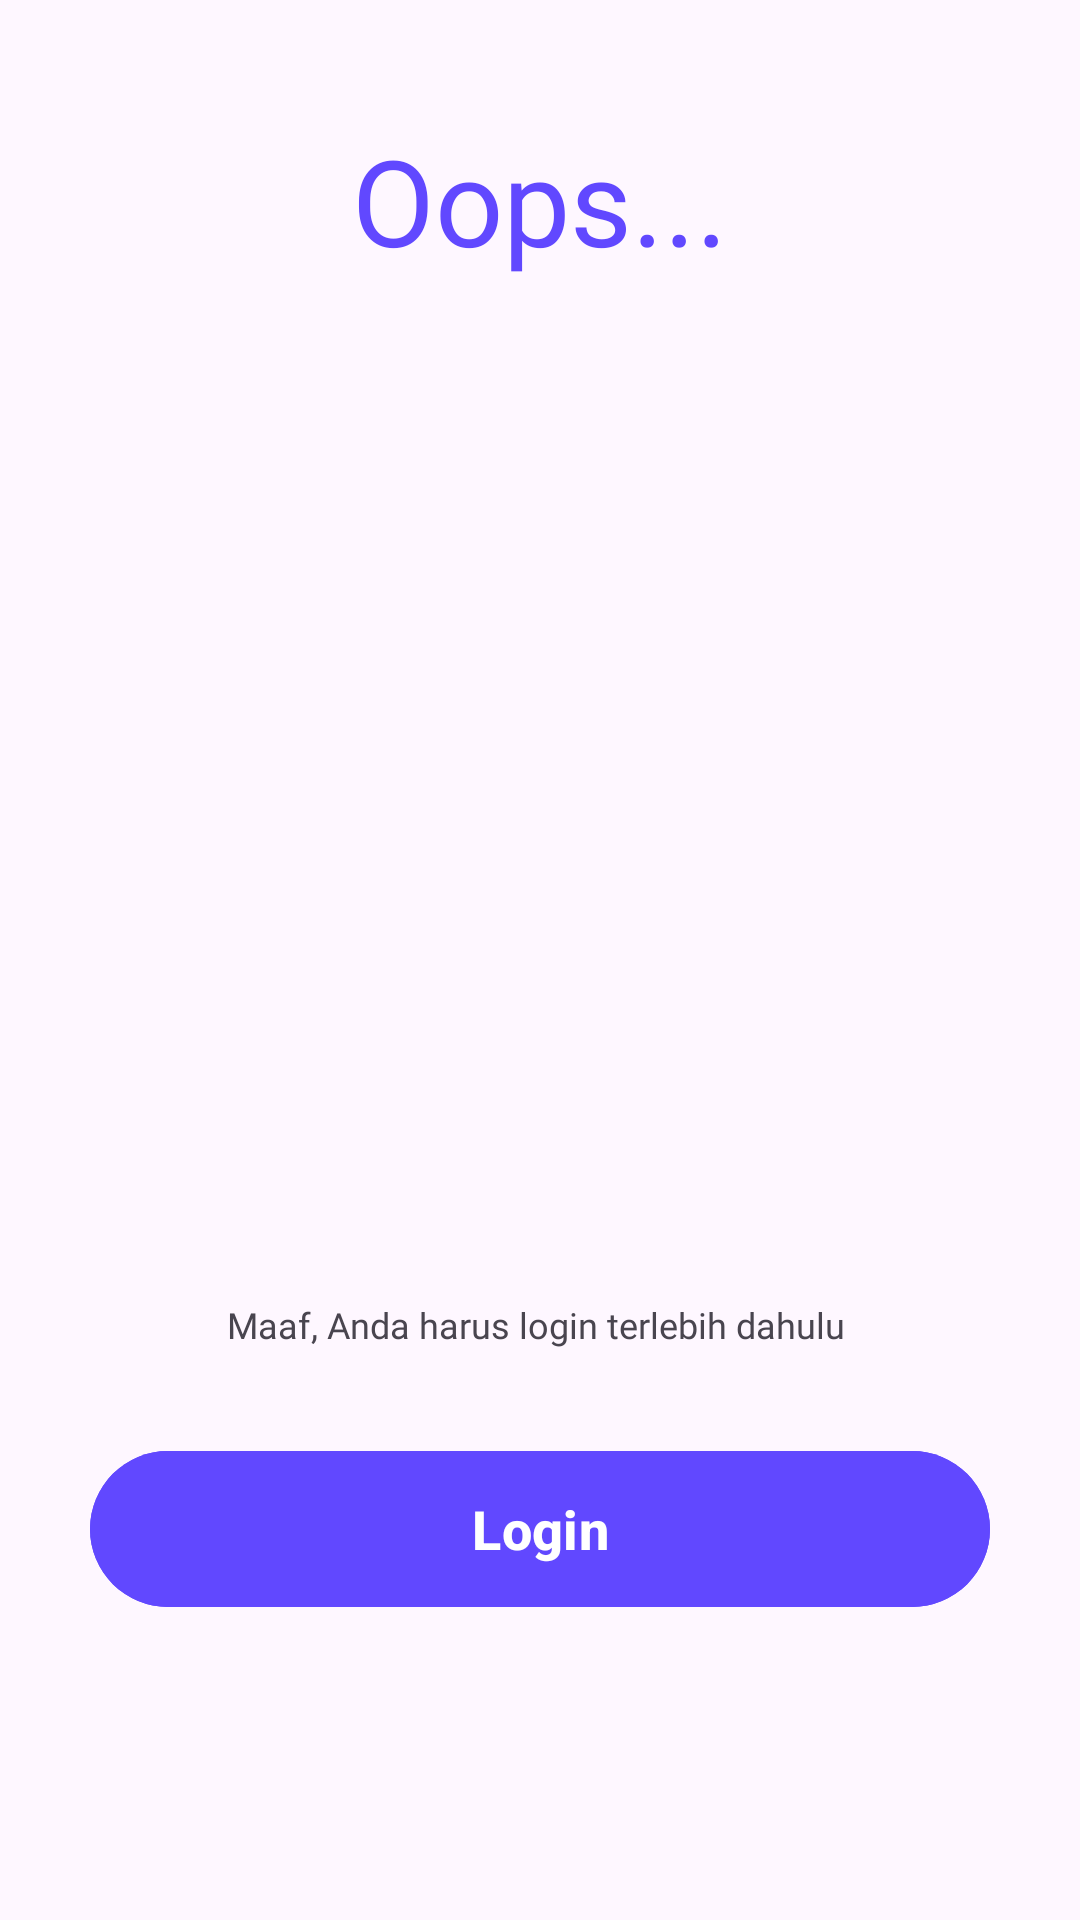

Android layout source for this screen:
<!-- AndroidManifest.xml: application theme Theme.FinalProject -->
<!-- res/layout/must_login_bottom_sheet.xml -->
<?xml version="1.0" encoding="utf-8"?>
<androidx.constraintlayout.widget.ConstraintLayout xmlns:android="http://schemas.android.com/apk/res/android"
    xmlns:tools="http://schemas.android.com/tools"
    android:layout_width="match_parent"
    android:layout_height="match_parent"
    xmlns:app="http://schemas.android.com/apk/res-auto"
    android:orientation="vertical"
    android:gravity="center_horizontal"
    tools:context=".ui.bottomsheet.MustLoginBottomSheet">

    <TextView
        android:id="@+id/title_purchased"
        android:layout_width="wrap_content"
        android:layout_height="wrap_content"
        android:text="Oops..."
        android:textSize="40sp"
        android:layout_marginTop="40dp"
        android:fontFamily="@font/montserrat_bold"
        android:textColor="@color/dark_blue"
        app:layout_constraintStart_toStartOf="parent"
        app:layout_constraintEnd_toEndOf="parent"
        app:layout_constraintTop_toTopOf="parent" />

    <ImageView
        android:id="@+id/imageView2"
        android:layout_width="300dp"
        android:layout_height="300dp"
        android:layout_marginTop="12dp"
        android:background="@drawable/must_login_2"
        app:layout_constraintEnd_toEndOf="parent"
        app:layout_constraintHorizontal_bias="0.496"
        app:layout_constraintStart_toStartOf="parent"
        app:layout_constraintTop_toBottomOf="@id/title_purchased" />
    <ImageView
        android:id="@+id/close"
        android:layout_width="wrap_content"
android:layout_marginEnd="20dp"        android:layout_height="wrap_content"
        android:src="@drawable/baseline_close_24"
        app:layout_constraintEnd_toEndOf="parent"
        app:layout_constraintTop_toTopOf="parent" />

    <TextView
        android:id="@+id/subtitle_purchased"
        android:layout_width="wrap_content"
        android:layout_height="wrap_content"
        android:layout_marginTop="28dp"
        android:fontFamily="@font/montserrat_bold"
        android:text="Maaf, Anda harus login terlebih dahulu"
        android:textSize="12sp"
        app:layout_constraintEnd_toEndOf="parent"
        app:layout_constraintHorizontal_bias="0.492"
        app:layout_constraintStart_toStartOf="parent"
        app:layout_constraintTop_toBottomOf="@id/imageView2" />

    <com.google.android.material.button.MaterialButton
        android:id="@+id/bt_login"
        android:layout_width="match_parent"
        android:layout_height="60dp"
        android:layout_margin="30dp"
        android:backgroundTint="@color/dark_blue"
        android:text="Login"
        android:textColor="@color/white"
        android:textSize="18sp"
        android:textStyle="bold"
        app:layout_constraintBottom_toBottomOf="parent"
        app:layout_constraintEnd_toEndOf="parent"
        app:layout_constraintStart_toStartOf="parent"
        app:layout_constraintTop_toBottomOf="@+id/subtitle_purchased"
        app:layout_constraintVertical_bias="0.0" />
</androidx.constraintlayout.widget.ConstraintLayout>
<!-- resources referenced by this layout -->
<resources>
  <color name="dark_blue">#6148FF</color>
  <color name="white">#FFFFFFFF</color>
  <style name="Theme.FinalProject" parent="Base.Theme.FinalProject" />
  <style name="Base.Theme.FinalProject" parent="Theme.Material3.DayNight.NoActionBar">
          
          
      </style>
</resources>
